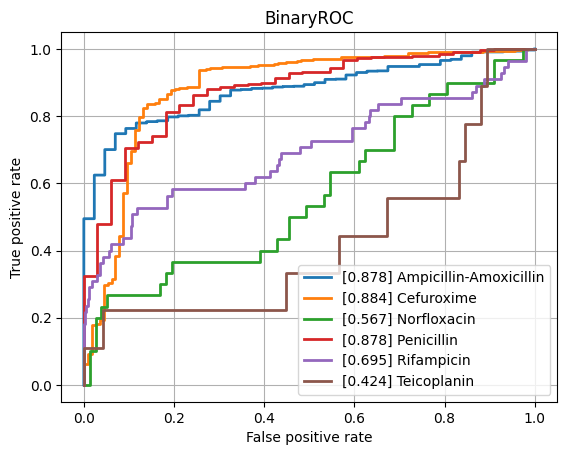

Values plotted in this chart, from the file beside it:
class, ROCAUC, n_positives, n_negatives
Amikacin, 0.782, 134, 788
Amoxicillin-Clavulanic acid, 0.7592, 1527, 1074
Ampicillin, 0.8183, 2848, 641
Ampicillin-Amoxicillin, 0.8778, 1225, 43
Cefazolin, 0.8232, 102, 62
Cefepime, 0.7612, 1002, 1757
Cefpodoxime, 0.7915, 38, 26
Ceftazidime, 0.7745, 1357, 1983
Ceftriaxone, 0.7344, 1210, 1662
Cefuroxime, 0.8841, 904, 114
Ciprofloxacin, 0.7575, 2403, 3476
Clindamycin, 0.8035, 1304, 526
Colistin, 0.8289, 167, 453
Cotrimoxazole, 0.7495, 3195, 3586
Ertapenem, 0.7016, 40, 864
Erythromycin, 0.7977, 1131, 358
Fosfomycin, 0.7322, 402, 744
Fosfomycin-Trometamol, 0.7255, 25, 29
Fusidic acid, 0.7288, 130, 140
Gentamicin, 0.8464, 3152, 1783
Imipenem, 0.8396, 2814, 3200
Levofloxacin, 0.8167, 617, 678
Meropenem, 0.7555, 838, 3133
Mupirocin, 0.7599, 16, 44
Nitrofurantoin, 0.7077, 28, 196
Norfloxacin, 0.5671, 30, 77
Oxacillin, 0.8012, 448, 271
Penicillin, 0.8781, 429, 33
Piperacillin-Tazobactam, 0.7602, 2107, 2533
Rifampicin, 0.6953, 55, 743
Teicoplanin, 0.4242, 9, 143
Tetracycline, 0.7167, 301, 441
Tobramycin, 0.7561, 170, 497
Vancomycin, 0.8523, 166, 2096
micro, 0.8256, , 
macro, 0.765, , 
